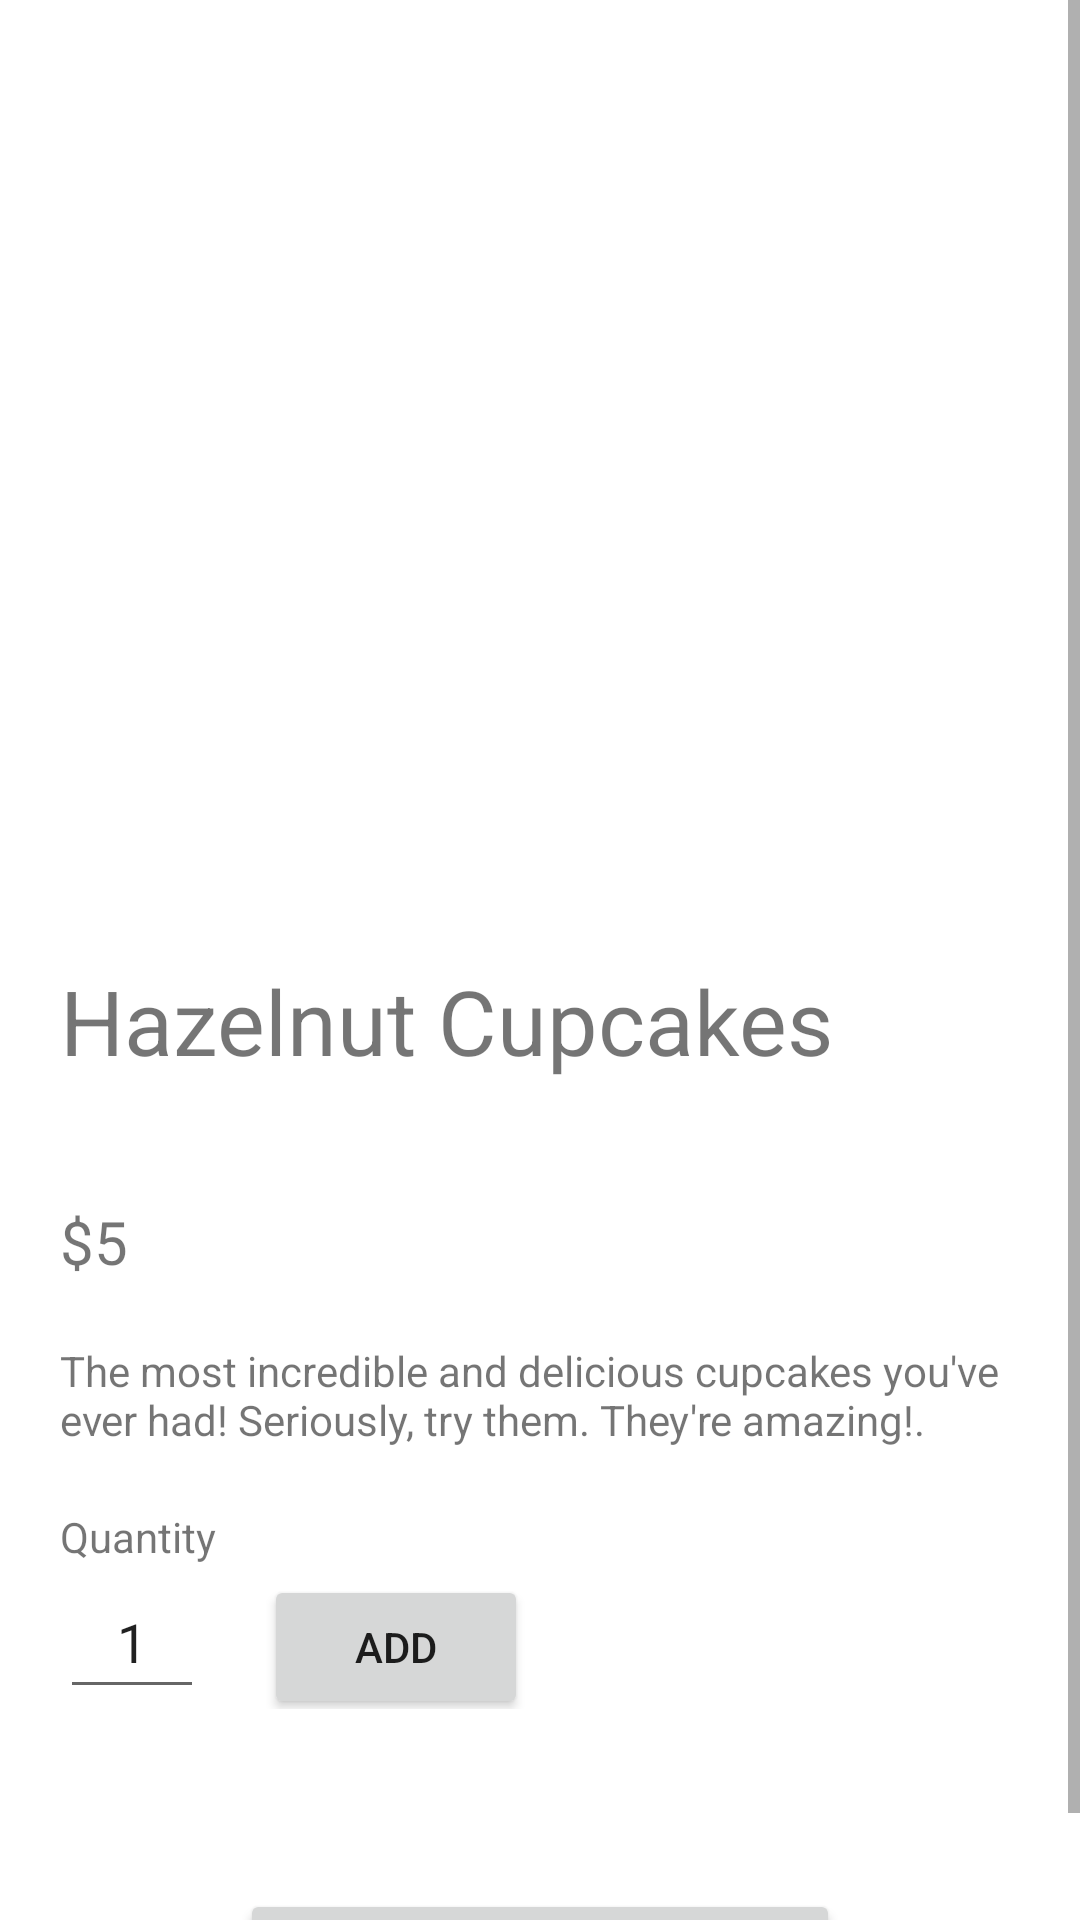

Reconstruct the res/layout file that produces this screen, plus the resources it refers to.
<!-- AndroidManifest.xml: application theme Theme.CheckoutExample -->
<!-- res/layout/fragment_product_detail.xml -->
<?xml version="1.0" encoding="utf-8"?>
<ScrollView xmlns:android="http://schemas.android.com/apk/res/android"
    xmlns:tools="http://schemas.android.com/tools"
    android:layout_width="match_parent"
    android:layout_height="match_parent"
    tools:context=".ProductDetailFragment">

    <LinearLayout
        android:layout_width="match_parent"
        android:layout_height="wrap_content"
        android:orientation="vertical">

        <ImageView
            android:id="@+id/productImage"
            android:layout_width="match_parent"
            android:layout_height="300dp"
            android:layout_gravity="center"
            android:scaleType="centerCrop"
            android:src="@drawable/cupcake"
            tools:src="@tools:sample/backgrounds/scenic" />

        <TextView
            android:id="@+id/productTitle"
            android:layout_width="wrap_content"
            android:layout_height="wrap_content"
            android:layout_marginStart="@dimen/margin_small"
            android:layout_marginTop="@dimen/margin_small"
            android:text="@string/hazelnut_cupcakes"
            android:textSize="30sp" />

        <LinearLayout
            android:layout_width="match_parent"
            android:layout_height="wrap_content"
            android:orientation="horizontal"
            android:layout_marginTop="@dimen/margin_medium">

            <TextView
                android:id="@+id/productPrice"
                android:layout_width="wrap_content"
                android:layout_height="wrap_content"
                android:layout_marginStart="@dimen/margin_small"
                android:text="@string/product_price"
                android:textSize="20sp" />

            <TextView
                android:id="@+id/stockCountMessage"
                android:layout_width="wrap_content"
                android:layout_height="wrap_content"
                android:layout_marginStart="@dimen/margin_medium"
                android:textSize="15sp"
                android:textStyle="italic"
                android:textColor="#2196F3"
                tools:text="(5 items left)" />
        </LinearLayout>

        <TextView
            android:id="@+id/productDescription"
            android:layout_width="wrap_content"
            android:layout_height="wrap_content"
            android:layout_marginStart="@dimen/margin_small"
            android:layout_marginTop="@dimen/margin_small"
            android:text="@string/product_description" />

        <TextView
            android:id="@+id/quantityLabel"
            android:layout_width="match_parent"
            android:layout_height="wrap_content"
            android:layout_marginStart="@dimen/margin_small"
            android:layout_marginTop="@dimen/margin_small"
            android:text="@string/quantity" />

        <LinearLayout
            android:layout_width="match_parent"
            android:layout_height="match_parent"
            android:orientation="horizontal">

            <EditText
                android:id="@+id/quantityNumber"
                android:layout_width="wrap_content"
                android:layout_height="wrap_content"
                android:layout_marginStart="@dimen/margin_small"
                android:ems="2"
                android:gravity="center"
                android:inputType="number"
                android:minWidth="48dp"
                android:minHeight="48dp"
                android:text="@string/quantity_1" />

            <Button
                android:id="@+id/addToCartButton"
                android:layout_width="wrap_content"
                android:layout_height="wrap_content"
                android:layout_marginStart="@dimen/margin_small"
                android:text="@string/add" />
        </LinearLayout>

        <Button
            android:id="@+id/checkoutButton"
            android:layout_width="@dimen/button_width"
            android:layout_height="wrap_content"
            android:layout_gravity="center"
            android:layout_marginTop="@dimen/margin_large"
            android:text="@string/checkout"
            android:textSize="20sp" />

    </LinearLayout>
</ScrollView>
<!-- resources referenced by this layout -->
<resources>
  <dimen name="button_width">200dp</dimen>
  <dimen name="margin_large">60dp</dimen>
  <dimen name="margin_medium">40dp</dimen>
  <dimen name="margin_small">20dp</dimen>
  <string name="add">Add</string>
  <string name="checkout">$%d Checkout</string>
  <string name="hazelnut_cupcakes">Hazelnut Cupcakes</string>
  <string name="product_description">The most incredible and delicious cupcakes you\'ve ever had! Seriously, try them. They\'re amazing!.</string>
  <string name="product_price">$5</string>
  <string name="quantity">Quantity</string>
  <string name="quantity_1">1</string>
  <style name="Theme.CheckoutExample" parent="Theme.MaterialComponents.DayNight.DarkActionBar">
          
          <item name="colorPrimary">@color/purple_500</item>
          <item name="colorPrimaryVariant">@color/purple_700</item>
          <item name="colorOnPrimary">@color/white</item>
          
          <item name="colorSecondary">@color/teal_200</item>
          <item name="colorSecondaryVariant">@color/teal_700</item>
          <item name="colorOnSecondary">@color/black</item>
          
          <item name="android:statusBarColor">?attr/colorPrimaryVariant</item>
          
      </style>
  <color name="purple_500">#FF6200EE</color>
  <color name="purple_700">#FF3700B3</color>
  <color name="white">#FFFFFFFF</color>
  <color name="teal_200">#FF03DAC5</color>
  <color name="teal_700">#FF018786</color>
  <color name="black">#FF000000</color>
</resources>
